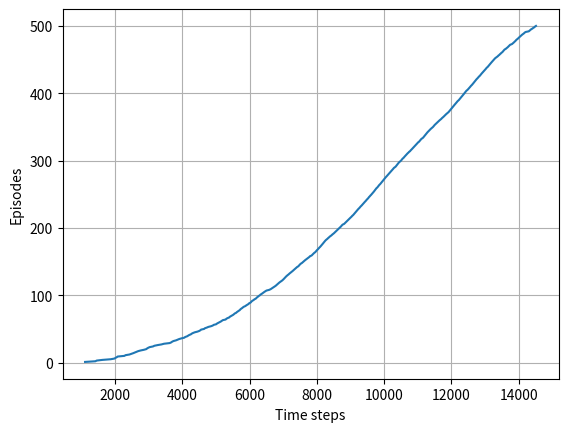

This chart was generated by the following Python code:
from dataclasses import dataclass
import random
import matplotlib.pyplot as plt
import numpy as np
from tqdm import tqdm

@dataclass
class Environment:
    WORLD_WIDTH = 10
    WORLD_HEIGHT = 7
    START = [3, 0]
    GOAL = [3, 7]
    WIND = [0,0,0,1,1,1,2,2,1,0]
    ACTIONS = [0,1,2,3]

@dataclass
class Config:
    ALPHA = 0.5
    GAMMA = 1
    EPSILON = 0.1

def step(state, action, env=Environment()):
    x, y = state
    reward = -1
    if action == 0: #up
        next_state = [max(x - 1 - env.WIND[y], 0), y]
    elif action == 1: #down
        next_state = [max(min(x + 1 - env.WIND[y], env.WORLD_HEIGHT - 1), 0), y]
    elif action == 2: #right
        next_state = [max(x - env.WIND[y], 0), min(y + 1, env.WORLD_WIDTH - 1)]
    elif action == 3: #left
        next_state = [max(x - env.WIND[y], 0), max(y - 1, 0)]
    return reward, next_state

def select_action(state, q_value, env=Environment(), conf=Config()):
    if random.uniform(0,1) < conf.EPSILON:
        return np.random.choice(env.ACTIONS)
    else:
        values = q_value[state[0],state[1],:]
        return np.random.choice([action for action, value in enumerate(values) if value == np.max(values)])

def run_episode(q, env=Environment(), conf=Config()):
    state = env.START
    action = select_action(state, q)
    time = 0
    while state != env.GOAL:
        reward, next_state = step(state, action)
        next_action = select_action(next_state , q)
        TD_tgt = reward + conf.GAMMA*q[next_state[0], next_state[1], next_action]
        q[state[0], state[1], action] += conf.ALPHA * (TD_tgt - q[state[0], state[1], action])
        state, action = next_state, next_action
        time += 1
    return time

def main(env=Environment()):
    q_value = np.zeros(((env.WORLD_HEIGHT, env.WORLD_WIDTH, len(env.ACTIONS))))
    max_epi = 500
    
    steps=[]
    for _ in tqdm(range(max_epi)):
        steps.append(run_episode(q_value))
    steps = np.add.accumulate(steps)
    
    plt.plot(steps, np.arange(1, len(steps)+1))
    plt.xlabel('Time steps')
    plt.ylabel('Episodes')
    plt.grid(True)
    plt.show()
    
if __name__ == '__main__':
    main()
